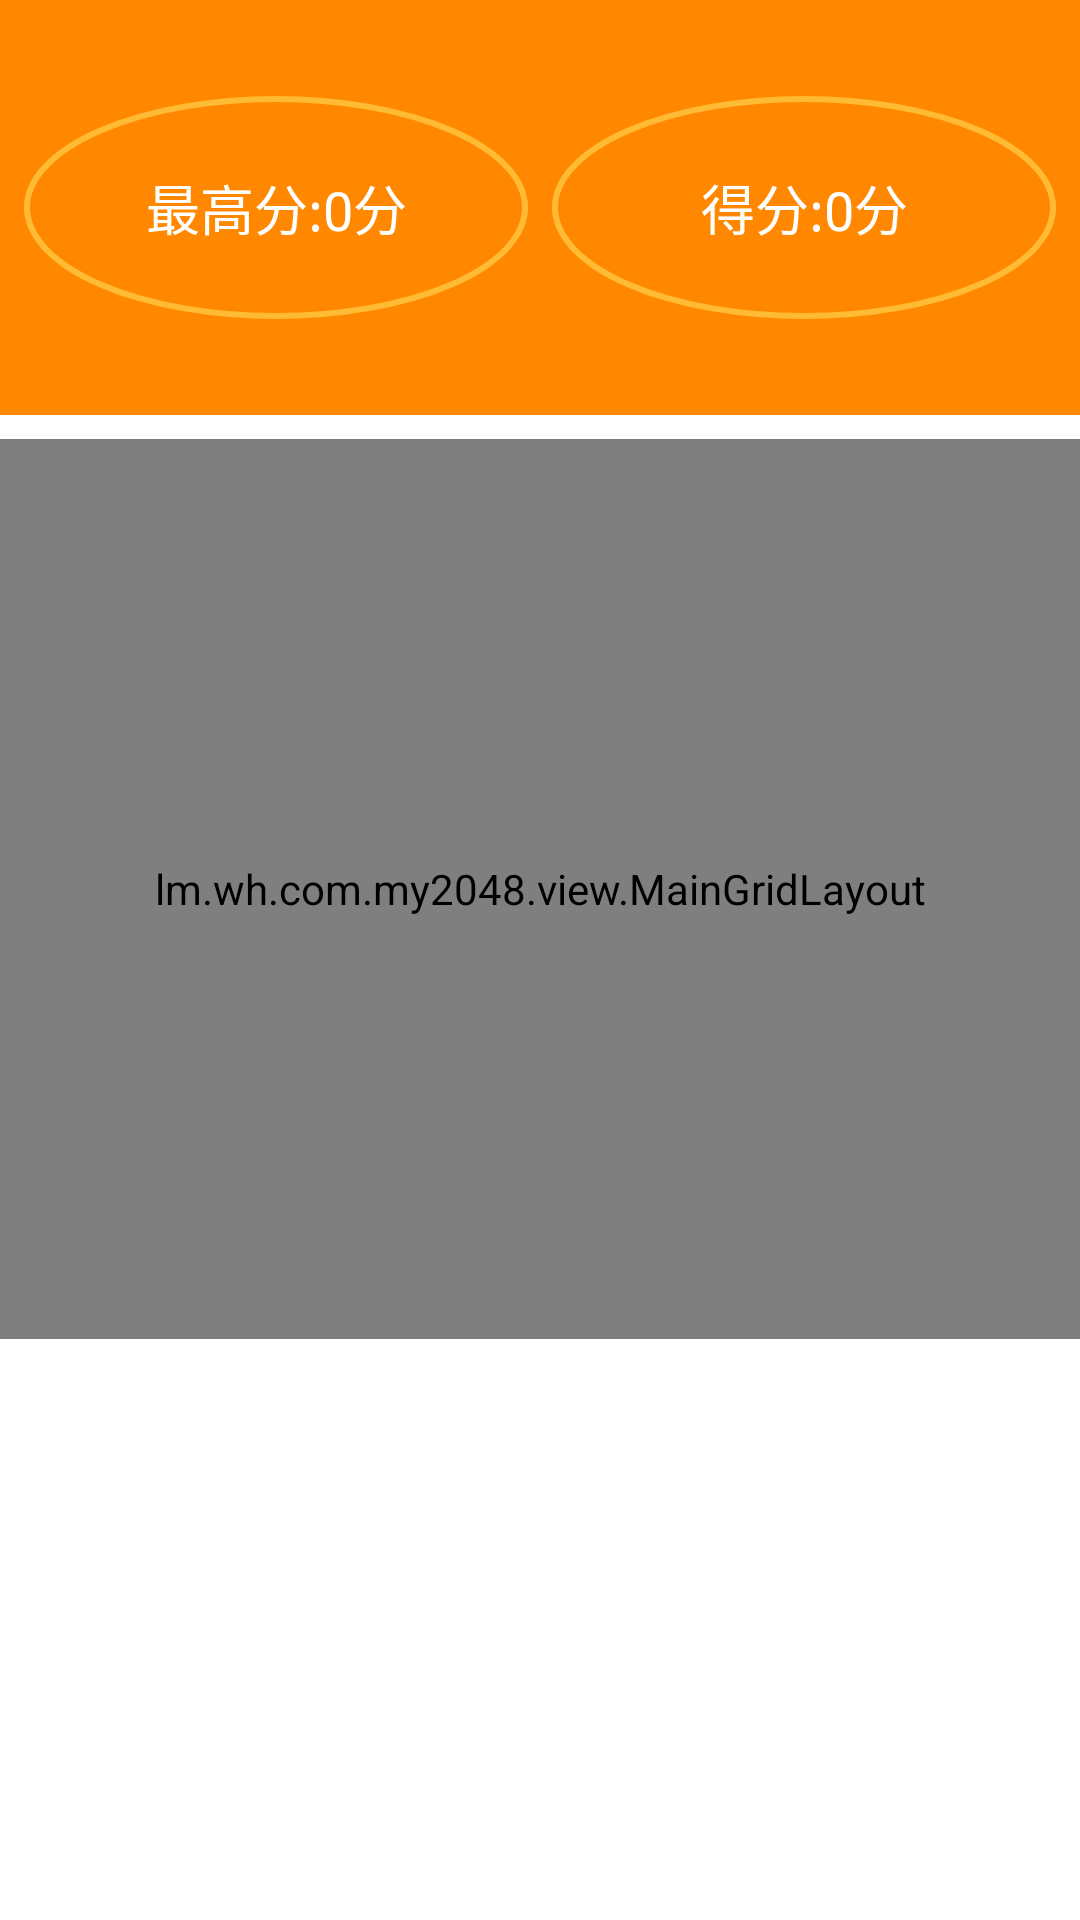

Layout XML and referenced resources for this Android screen:
<!-- AndroidManifest.xml: application theme AppTheme -->
<!-- res/layout/ac_main.xml -->
<LinearLayout xmlns:android="http://schemas.android.com/apk/res/android"
    xmlns:tools="http://schemas.android.com/tools"
    android:layout_width="match_parent"
    android:layout_height="match_parent"
    android:orientation="vertical"
    android:background="@color/background_floating_material_light"
    tools:context=".ActivityMainActivity">

    <LinearLayout
        android:layout_width="match_parent"
        android:layout_height="wrap_content"
        android:paddingTop="32dp"
        android:paddingBottom="32dp"
        android:paddingLeft="8dp"
        android:paddingRight="8dp"
        android:orientation="horizontal"
        android:background="@android:color/holo_orange_dark">

        <TextView
            android:id="@+id/tv_top_score"
            android:layout_width="0dp"
            android:layout_weight="1"
            android:layout_height="wrap_content"
            android:text="最高分:0分"
            android:gravity="center"
            android:background="@drawable/tv_bg"
            android:layout_marginRight="8dp"
            android:textSize="18sp"
            android:textColor="@android:color/white" />

        <TextView
            android:id="@+id/tv_score"
            android:layout_width="0dp"
            android:layout_weight="1"
            android:gravity="center"
            android:layout_height="wrap_content"
            android:text="得分:0分"
            android:background="@drawable/tv_bg"
            android:layout_alignParentRight="true"
            android:textSize="18sp"
            android:textColor="@android:color/white" />

    </LinearLayout>

    <lm.wh.com.my2048.view.MainGridLayout
        android:id="@+id/gl"
        android:layout_marginTop="8dp"
        android:layout_width="match_parent"
        android:layout_height="300dp"
        android:background="@android:color/white" />

</LinearLayout>
<!-- resources referenced by this layout -->
<resources>
  <!-- drawable tv_bg (drawable) -->
  <?xml version="1.0" encoding="utf-8"?>
  <shape xmlns:android="http://schemas.android.com/apk/res/android"
      android:shape="oval">
  
      <solid android:color="@android:color/holo_orange_dark" />
  
      <padding
          android:top="24dp"
          android:bottom="24dp"
          android:left="24dp"
          android:right="24dp" />
  
      <stroke
          android:width="2dp"
          android:color="@android:color/holo_orange_light" />
  
  </shape>
  <style name="AppTheme" parent="Theme.AppCompat.Light.DarkActionBar">
          
      </style>
</resources>
